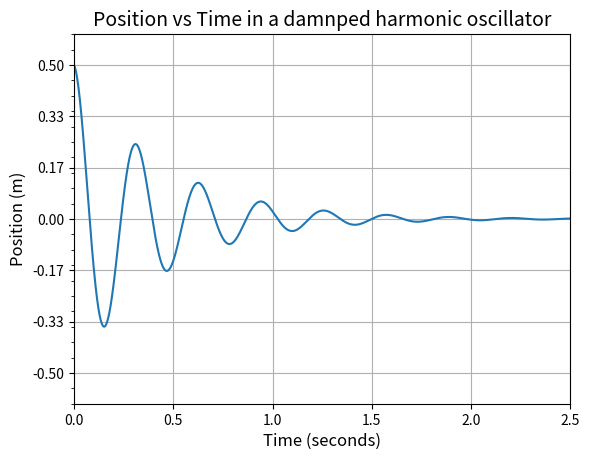
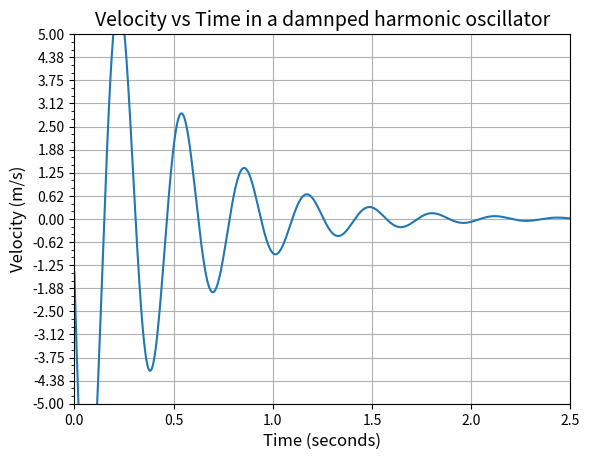

Source code (Python) for these figures, in order:
'''
Created on Jan 16, 2012

[redacted]
m = 0.2 kg, k = 80 N/m, b = 1 kg/s.
Furthermore, assume the following initial conditions: x0 = 0.5 m, v0 = -1.25 m/s.
'''
import numpy
from math import *
import matplotlib.pyplot as plt
import matplotlib as mp
import csv

m = 0.2; #kg
k = 80; #N/m
b = 1; #kg/s

x_not = 0.5; #m
v_not = -1.25; #m/s

timeMin = 0; #s
timeMax = 2.5; #s
dt = 0.001; #s

def acceleration(x, v):
    return -1*(k/m)*x - (b/m)*v
def createGraphs():
    xVSt = plt.figure()
    vVSt = plt.figure()
    genPoints(xVSt, vVSt)
    plt.show()
def genPoints(fig1, fig2):
    timeRange = numpy.arange(timeMin, timeMax, dt)
    xPoints = numpy.arange(timeMin, timeMax, dt)
    vPoints = numpy.arange(timeMin, timeMax, dt)
    x = x_not
    xPrime = v_not;
    xDoublePrime = acceleration(x, xPrime)
    for index, i in enumerate(timeRange):
        x = x + xPrime*dt
        xPrime = xPrime + xDoublePrime*dt
        xDoublePrime = acceleration(x, xPrime)
        xPoints[index] = x
        vPoints[index] = xPrime
    xvtDHOfig = setUpXvsT(fig1)
    vvtDHOfig = setUpVvsT(fig2)
    xvtDHOfig.plot(timeRange, xPoints)
    vvtDHOfig.plot(timeRange, vPoints)
def setUpVvsT(mainFig):
    DHOfig = mainFig.add_subplot(111, autoscale_on=False, xlim=(timeMin, timeMax), ylim=(4*v_not, 4*-1*v_not))
    DHOfig.set_title("Velocity vs Time in a damnped harmonic oscillator", fontsize = 14)
    DHOfig.set_xlabel("Time (seconds)", fontsize = 12)
    DHOfig.set_ylabel("Velocity (m/s)", fontsize = 12)
    majorLocator = mp.ticker.MultipleLocator((-1*v_not/2))
    minorLocator = mp.ticker.MultipleLocator((-1*v_not/6))
    DHOfig.yaxis.set_major_locator(majorLocator);
    DHOfig.yaxis.set_minor_locator(minorLocator);
    DHOfig.grid(True, linestyle='-')
    DHOfig.yaxis.set_major_formatter(plt.FormatStrFormatter("%.2f"))
    #DHOfig.yticks(locs, map(lambda x: "%.1f" % x, locs*1e9))
    return DHOfig

def setUpXvsT(mainFig):
    DHOfig = mainFig.add_subplot(111, autoscale_on=False, xlim=(timeMin, timeMax), ylim=(1.2*-1*x_not, 1.2*x_not))
    DHOfig.set_title("Position vs Time in a damnped harmonic oscillator", fontsize = 14)
    DHOfig.set_xlabel("Time (seconds)", fontsize = 12)
    DHOfig.set_ylabel("Position (m)", fontsize = 12)
    majorLocator = mp.ticker.MultipleLocator((x_not/3))
    minorLocator = mp.ticker.MultipleLocator((x_not/10))
    DHOfig.yaxis.set_major_locator(majorLocator);
    DHOfig.yaxis.set_minor_locator(minorLocator);
    DHOfig.grid(True, linestyle='-')
    DHOfig.yaxis.set_major_formatter(plt.FormatStrFormatter("%.2f"))
    #DHOfig.yticks(locs, map(lambda x: "%.1f" % x, locs*1e9))
    return DHOfig

createGraphs();